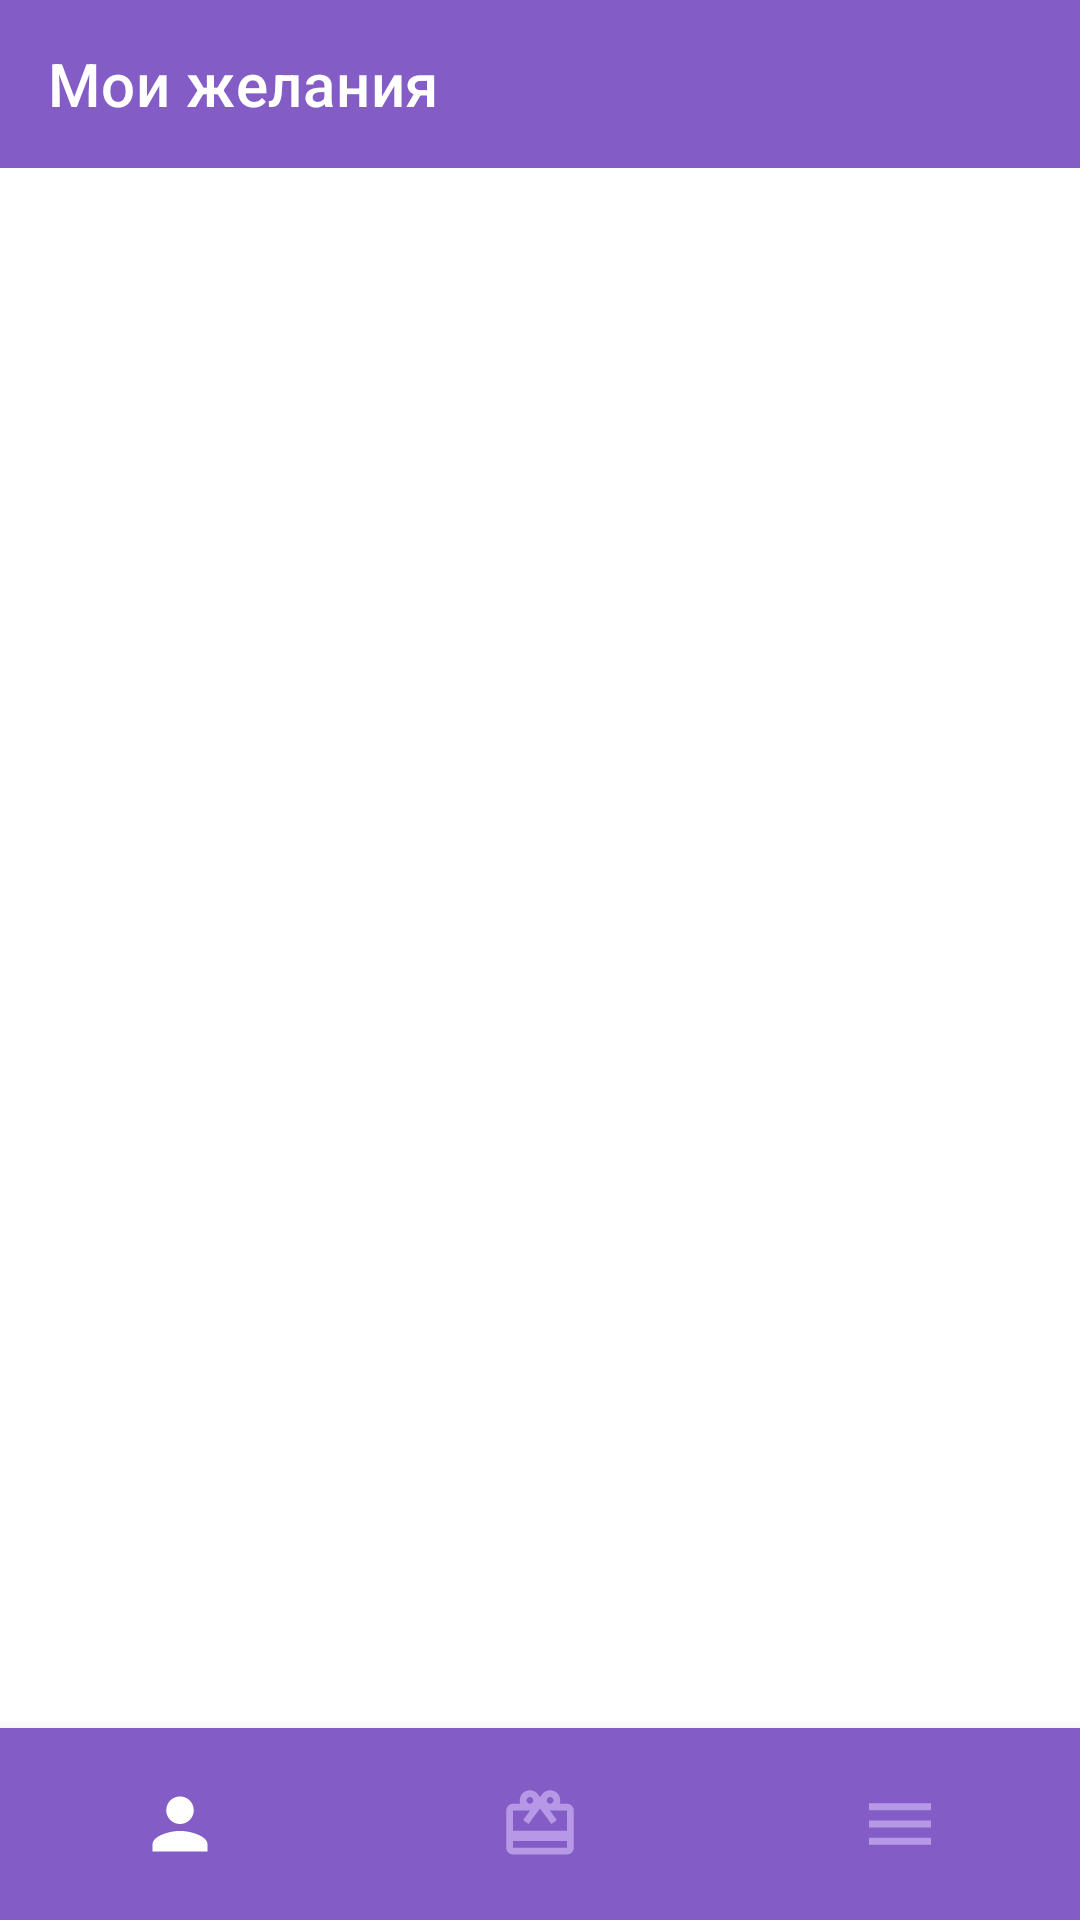

This screen was rendered from an Android layout file. Write that file and the resources it references.
<!-- AndroidManifest.xml: application theme Theme.Wishlist -->
<!-- res/layout/activity_main.xml -->
<?xml version="1.0" encoding="utf-8"?>
<androidx.constraintlayout.widget.ConstraintLayout xmlns:android="http://schemas.android.com/apk/res/android"
    xmlns:app="http://schemas.android.com/apk/res-auto"
    xmlns:tools="http://schemas.android.com/tools"
    android:layout_width="match_parent"
    android:layout_height="match_parent"
    tools:context=".view.MainActivity">

    <com.google.android.material.appbar.AppBarLayout
        android:id="@+id/barLayout"
        android:layout_width="match_parent"
        android:layout_height="wrap_content"
        app:layout_constraintTop_toTopOf="parent">
        <androidx.appcompat.widget.Toolbar
            style="@style/Toolbar"
            android:id="@+id/toolbar"
            app:layout_constraintStart_toStartOf="parent"
            app:layout_constraintTop_toTopOf="parent"
            app:title="@string/my_presents"/>
    </com.google.android.material.appbar.AppBarLayout>

    <androidx.constraintlayout.widget.ConstraintLayout
        android:id="@+id/container"
        android:layout_width="match_parent"
        android:layout_height="0dp"
        app:layout_constraintBottom_toTopOf="@+id/bottomNavigationView"
        app:layout_constraintTop_toBottomOf="@+id/barLayout" />

    <com.google.android.material.bottomnavigation.BottomNavigationView
        android:id="@+id/bottomNavigationView"
        android:layout_width="match_parent"
        android:layout_height="64dp"
        app:layout_constraintBottom_toBottomOf="parent"
        app:layout_constraintEnd_toEndOf="parent"
        app:layout_constraintHorizontal_bias="0.5"
        app:layout_constraintStart_toStartOf="parent"
        app:menu="@menu/bottom_nav_menu"
        app:backgroundTint="@color/color_primary"
        app:itemIconSize="48dp"
        app:labelVisibilityMode="unlabeled"
        app:itemIconTint="@drawable/selector"/>

</androidx.constraintlayout.widget.ConstraintLayout>
<!-- resources referenced by this layout -->
<resources>
  <color name="color_primary">#835CC6</color>
  <!-- drawable selector (drawable) -->
  <?xml version="1.0" encoding="utf-8"?>
  <selector xmlns:android="http://schemas.android.com/apk/res/android">
      <item android:state_checked="true" android:color="@color/white" />
      <item android:color="@color/color_accent"  />
  </selector>
  <string name="my_presents">Мои желания</string>
  <style name="Toolbar" parent="Theme.MaterialComponents.Light.NoActionBar">
          <item name="android:layout_width">match_parent</item>
          <item name="android:layout_height">match_parent</item>
          <item name="android:gravity">center_vertical</item>
          <item name="layout_constraintStart_toStartOf">parent</item>
          <item name="layout_constraintTop_toTopOf">parent</item>
          <item name="titleTextColor">@color/white</item>
      </style>
  <style name="Theme.Wishlist" parent="Theme.MaterialComponents.DayNight.NoActionBar">
          
          <item name="colorPrimary">@color/color_primary</item>
          <item name="colorPrimaryVariant">@color/color_primary_dark</item>
          <item name="colorOnPrimary">@color/white</item>
          
          <item name="colorSecondary">@color/color_secondary</item>
          <item name="colorSecondaryVariant">@color/color_secondary_dark</item>
          <item name="colorOnSecondary">@color/black</item>
          
          <item name="android:statusBarColor">?attr/colorPrimaryVariant</item>
          
      </style>
  <color name="white">#FFFFFFFF</color>
  <color name="color_accent">#B798E6</color>
  <color name="color_primary_dark">#563C82</color>
  <color name="color_secondary">#E89715</color>
  <color name="color_secondary_dark">#C77115</color>
  <color name="black">#FF000000</color>
</resources>
